Run: headless pygame with SDL's dummy video driver; simulated clock (each Clock.tick advances the game by its frame time, no real sleeping); random seed 0; keys injected as events and as key.get_pressed() state; no mouse input.
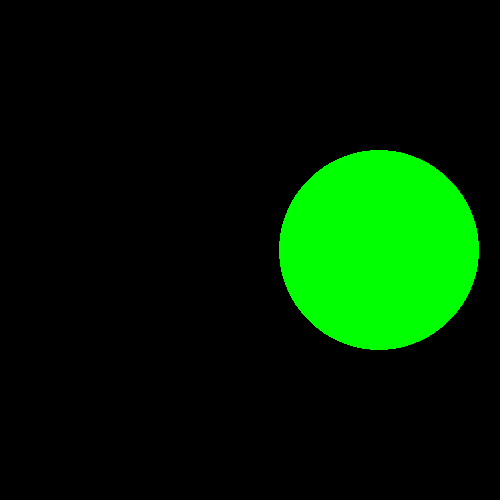
Frame 1 of 4 · flips 1–60 · no input
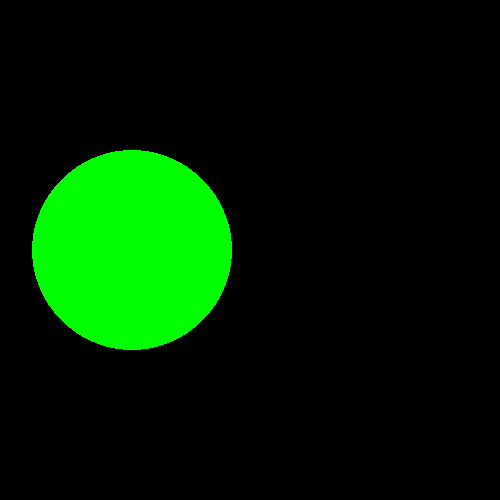
Frame 2 of 4 · flips 61–180 · tapped SPACE, RETURN · held RIGHT (→), D
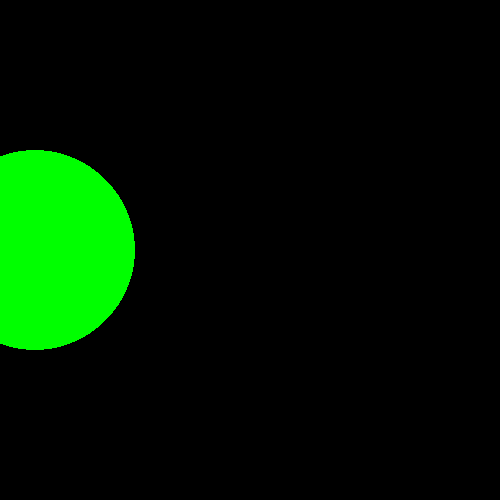
Frame 3 of 4 · flips 181–300 · held DOWN (↓), S
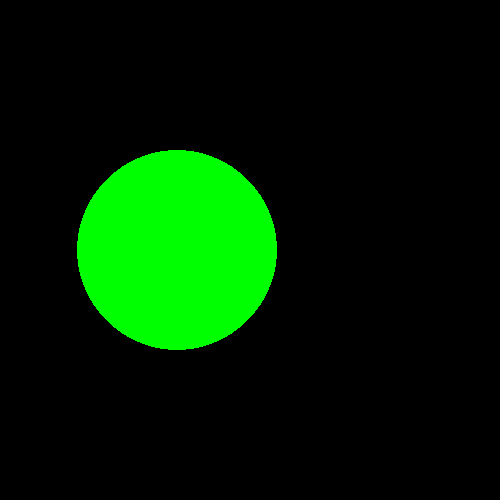
Frame 4 of 4 · flips 301–420 · held LEFT (←), A, UP (↑), W

The pygame program that drew these frames:

import pygame



SCREEN_WIDTH = 500
SCREEN_HEIGHT= 500


RADIUS= 100

X = SCREEN_WIDTH//2
Y = SCREEN_HEIGHT//2
GREEN = (0,255,0)
BLACK = (0,0,0)
pygame.init()



win = pygame.display.set_mode((SCREEN_WIDTH,SCREEN_HEIGHT))

pygame.display.set_caption('Q13')



vel = 20

run = True
while run:

    pygame.time.delay(100)

    for event in pygame.event.get():
        if event.type == pygame.QUIT:
            run = False

    X += vel

    #controla colisao

    if X > SCREEN_WIDTH - 50 :
        vel = (vel + 1) * -1
    if X < 0 :
        vel = (vel - 1) * -1

    win.fill(BLACK)
    pygame.draw.circle(win,GREEN,(X, Y ), RADIUS )
    pygame.display.update()

pygame.display.quit()

pygame.quit()
